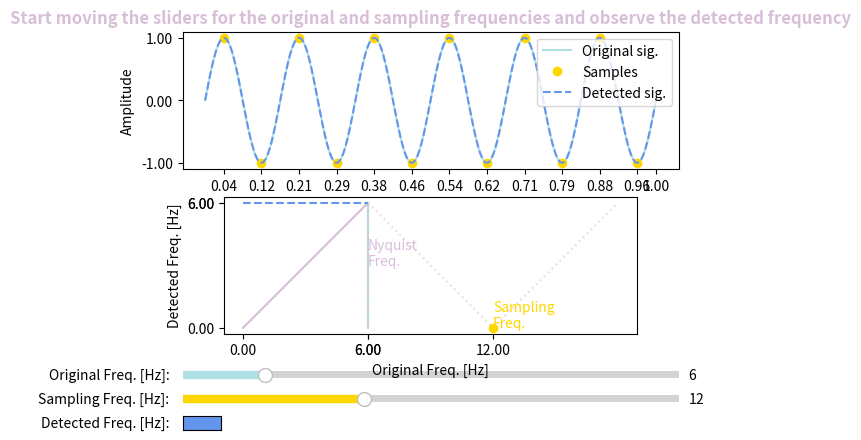

The script that saved this image:
#!/usr/bin/env python3
# -*- coding: utf-8 -*-
"""
Created on Wed Oct  7 12:34:39 2020

[redacted]
"""

import numpy as np
import matplotlib.pylab as plt
from matplotlib.widgets import Slider, TextBox
import scipy.signal as signal
from matplotlib.ticker import FormatStrFormatter

plt.rcParams.update({'font.size': 10})
#%%
plt.close("all")
original_freq = 6 # initial value
sampling_freq = 12 # initial value 
original_freq_color = 'powderblue'
aliased_freq_color = 'cornflowerblue'
sampling_freq_color = 'gold'
fold_down_color = 'thistle'
title_color = 'goldenrod'
safe_color = 'yellowgreen'
warning_color = 'lightcoral'

num_samples = 5000

def doTheMath(original_freq, sampling_freq):
    nyquist_freq = sampling_freq/2
    ## determine the aliased frequency:
    quotient, remainder = divmod(original_freq,nyquist_freq)
    aliased_freq = 0
    startSample = 0
    checkSample = 1
    if remainder == 0: # DC, no need to bother with else
        if divmod(quotient,2)[1] == 0: # quotient is even
            aliased_freq = 0
        else:
            aliased_freq = nyquist_freq # given the phase is pi/4
            startSample = 1/(4*original_freq) # phase is pi/4
            checkSample = 0
    else:
        if divmod(quotient,2)[1] == 0: # quotient is even
            aliased_freq = remainder
        else: # quotient is odd
            aliased_freq = nyquist_freq - remainder
    endTime = 1 # plot only 1 second of signals
    time = np.linspace(0, endTime , num_samples)
    original_sig = np.sin(original_freq * 2 * np.pi * time)
    sampled_X_values = np.arange(startSample, endTime , 1/sampling_freq)
    sampled_Y_values = np.sin(original_freq * sampled_X_values * 2 * np.pi) 
    aliased_sig = np.sin(aliased_freq * 2 * np.pi * time)
    if sampled_Y_values[checkSample] < 0: # if the sin wave is reflected over the x_axis
        aliased_sig = - aliased_sig
        #      0           1         2             3             4                 5                6             7
    return aliased_freq, time, original_sig, aliased_sig, sampled_X_values, sampled_Y_values, original_freq, sampling_freq

allData = doTheMath(original_freq, sampling_freq)
aliased_freq = allData[0] # re-evaluate aliased freq
original_freq = allData[6] # re-evaluate original freq
sampling_freq = allData[7] # re-evaluate sampling freq
nyquist_freq = sampling_freq/2 

fig = plt.figure('Interactive sampling demonstration')
fig.subplots_adjust(bottom=0.25)

sliders_left = 0.125
sliders_bottom = 0.15
sliders_width = 0.03
sliders_length = 0.775

original_freq_axes = fig.add_axes([sliders_left, sliders_bottom, sliders_length, sliders_width])
original_freq_slider = Slider(original_freq_axes, 'Original Freq. [Hz]: ', 1, 31, 
                              valinit = original_freq, color = original_freq_color)

sampling_freq_axes = fig.add_axes([sliders_left, sliders_bottom - 1 * 0.05, sliders_length, sliders_width])
sampling_freq_slider = Slider(sampling_freq_axes, 'Sampling Freq. [Hz]: ', 1, 31, 
                              valinit = sampling_freq, color = sampling_freq_color )

aliased_freq_axes = fig.add_axes([sliders_left, sliders_bottom - 2 * 0.05, sliders_width * 2, sliders_width])
aliased_freq_box = TextBox(aliased_freq_axes, 'Detected Freq. [Hz]:    ', 
                           color = aliased_freq_color)

ax_sig = fig.add_subplot(211)
ax_sig.set_title("Start moving the sliders for the original and sampling frequencies and observe the detected frequency"
                 .format(original_freq,sampling_freq,aliased_freq), fontweight="bold", color = fold_down_color)

[original_freq_line] = ax_sig.plot(allData[1], allData[2], color = original_freq_color , linestyle = '-', label = 'Original sig.')
[sampling_freq_line] = ax_sig.plot(allData[4], allData[5], color = sampling_freq_color, marker = 'o', linestyle = '', label = 'Samples')
[aliased_freq_line] = ax_sig.plot(allData[1], allData[3], color = aliased_freq_color, linestyle = '--', label = 'Detected sig.')
ax_sig.set_xticks(np.concatenate([allData[4],[1]]))
ax_sig.set_yticks([-1,0,1])
ax_sig.yaxis.set_major_formatter(FormatStrFormatter('%.2f'))
ax_sig.xaxis.set_major_formatter(FormatStrFormatter('%.2f'))
ax_sig.legend(loc = 'upper right')
ax_sig.set_ylabel('Amplitude')
ax_sig.set_xlabel('Time [s]')


def doMoreMath(original_freq, sampling_freq):
    all_freq= np.linspace(0, (int(original_freq / sampling_freq) + 1.5) * sampling_freq, num_samples)
    actual_freq= np.linspace(0, original_freq, num_samples)
    
    sawtooth_graph =  (signal.sawtooth(2 / sampling_freq * np.pi * all_freq, width = 0.5) + 1 ) * sampling_freq/4
    fold_down_graph = (signal.sawtooth(2 / sampling_freq * np.pi * actual_freq, width = 0.5) + 1 ) * sampling_freq/4
    ticks = np.arange(0, original_freq + sampling_freq/2 , sampling_freq/2)
    #          0               1           2          3       
    return actual_freq, fold_down_graph, ticks, sawtooth_graph, all_freq

moreData = doMoreMath(original_freq,sampling_freq)
ax_fd = fig.add_subplot(212)
[sawtooth_graph] = ax_fd.plot(moreData[4], moreData[3], color = fold_down_color , alpha = 0.5, linestyle = ':' )
[fold_down_line] = ax_fd.plot(moreData[0], moreData[1], color = fold_down_color , linestyle = '-' )
plt.xticks(np.concatenate([moreData[2],[original_freq]]))
ax_fd.set_xticks(np.concatenate([moreData[2],[original_freq],[sampling_freq]]))
ax_fd.set_yticks([0,allData[0],sampling_freq/2])
ax_fd.yaxis.set_major_formatter(FormatStrFormatter('%.2f'))
ax_fd.xaxis.set_major_formatter(FormatStrFormatter('%.2f'))
ax_fd.set_aspect(aspect = 'equal')
[original_freq_mark] = ax_fd.plot(np.ones(20) * original_freq , np.linspace(0, aliased_freq,20), color= original_freq_color, linestyle='-')
[aliased_freq_mark]= ax_fd.plot(np.linspace(0, original_freq, 20), np.ones(20) * aliased_freq, color= aliased_freq_color, linestyle='--')
[nyquist_freq_mark]= ax_fd.plot(np.ones(20) * nyquist_freq , np.linspace(0, nyquist_freq ,20), color= fold_down_color, linestyle=':')
[sampling_freq_mark] = ax_fd.plot(sampling_freq, 0, color = sampling_freq_color, marker = 'o', linestyle = '')
nyquist_text = ax_fd.text(nyquist_freq, nyquist_freq/2,'Nyquist\nFreq.', color = fold_down_color)
sampling_text = ax_fd.text(sampling_freq, 0 ,'Sampling\nFreq.', color = sampling_freq_color)
#sampling_text = ax_fd.text(original_freq , nyquist_freq/2 ,'Original freq.')
ax_fd.set_ylabel('Detected Freq. [Hz]')
ax_fd.set_xlabel('Original Freq. [Hz]')

def sliders_on_changed(val):
    original_freq = original_freq_slider.val
    sampling_freq = sampling_freq_slider.val
    nyquist_freq = sampling_freq/2
    allData = doTheMath(original_freq,sampling_freq)
    aliased_freq = allData[0] # re-evaluate aliased freq
    original_freq = allData[6] # re-evaluate original freq
    sampling_freq = allData[7] # re-evaluate sampling freq
    ax_sig.set_xticks(np.concatenate([allData[4],[1]]))
    original_freq_line.set_ydata(allData[2])
    original_freq_line.set_xdata(allData[1])
    aliased_freq_line.set_ydata(allData[3])
    aliased_freq_line.set_xdata(allData[1])
    sampling_freq_line.set_ydata(allData[5])
    sampling_freq_line.set_xdata(allData[4])
    nyquist_text.set_x(nyquist_freq)
    nyquist_text.set_y(nyquist_freq/2)
    if aliased_freq == original_freq:
        nyquist_text.set_color(safe_color)
        nyquist_freq_mark.set_color(safe_color)
    else:
        nyquist_text.set_color(warning_color)
        nyquist_freq_mark.set_color(warning_color)        
    sampling_text.set_x(sampling_freq)
    sampling_text.set_y(0)
    if aliased_freq < original_freq:
        ax_sig.set_title("You have DOWN-SAMPLED the {} Hz original signal with a sampling frequency of {} Hz.\n You have detected an aliased frequency at {} Hz "
                         .format(round(original_freq,2),round(sampling_freq,2),round(aliased_freq,2)), fontweight="bold", color = warning_color)
    else:
        ax_sig.set_title("You have CORRECTLY sampled and detected the {} Hz original signal with a sampling frequency of {} Hz "
                         .format(round(original_freq,2),round(sampling_freq,2),round(aliased_freq,2)), fontweight="bold", color = safe_color)
    moreData = doMoreMath(original_freq,sampling_freq)
    ax_fd.set_xticks(np.concatenate([moreData[2],[original_freq],[sampling_freq]]))
    ax_fd.set_yticks([0,allData[0],sampling_freq/2])
    ax_fd.set_aspect(aspect = 'equal')
    original_freq_mark.set_xdata(np.ones(20) * original_freq)
    original_freq_mark.set_ydata(np.linspace(0,aliased_freq,20))
    aliased_freq_mark.set_ydata(np.ones(20) * aliased_freq)
    aliased_freq_mark.set_xdata(np.linspace(0,original_freq,20))
    nyquist_freq_mark.set_ydata(np.linspace(0, sampling_freq/2 ,20))
    nyquist_freq_mark.set_xdata(np.ones(20) * sampling_freq/2)
    sampling_freq_mark.set_xdata(sampling_freq)
    fold_down_line.set_ydata(moreData[1])
    fold_down_line.set_xdata(moreData[0])
    sawtooth_graph.set_ydata(moreData[3])
    sawtooth_graph.set_xdata(moreData[4])
    aliased_freq_box.set_val(round(doTheMath(original_freq,sampling_freq)[0],2))
    fig.canvas.draw_idle()

original_freq_slider.on_changed(sliders_on_changed) # refresh the plots
sampling_freq_slider.on_changed(sliders_on_changed) # refresh the plots


